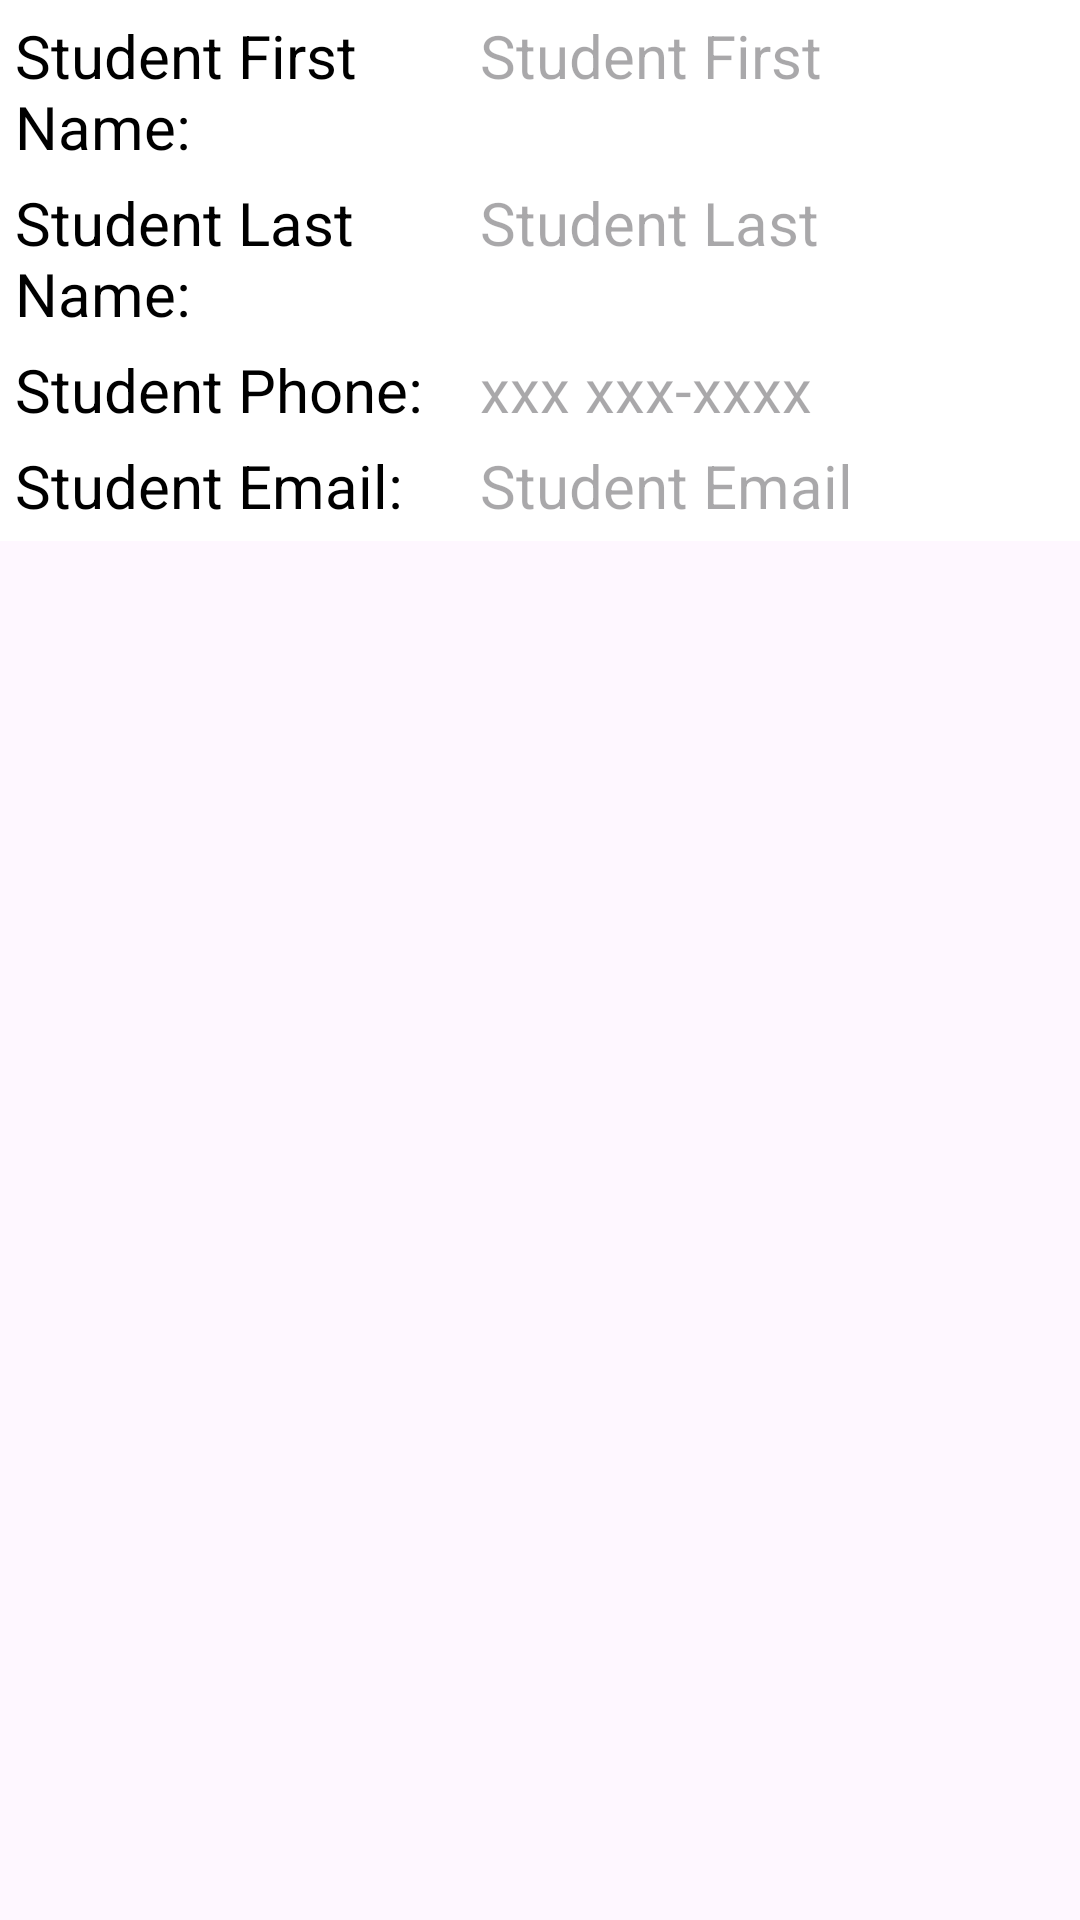

Layout XML and referenced resources for this Android screen:
<!-- AndroidManifest.xml: application theme Theme.JohnSalazar -->
<!-- res/layout/activity_edit_student.xml -->
<?xml version="1.0" encoding="utf-8"?>
<androidx.constraintlayout.widget.ConstraintLayout
    xmlns:android="http://schemas.android.com/apk/res/android"
    xmlns:app="http://schemas.android.com/apk/res-auto"
    xmlns:tools="http://schemas.android.com/tools"
    android:id="@+id/editTerm"
    android:layout_width="match_parent"
    android:layout_height="match_parent"
    tools:context=".UI.EditStudent">

    <ScrollView
        android:id="@+id/editStudentDetailsScroll"
        android:layout_width="match_parent"
        android:layout_height="wrap_content"
        style="@style/changeThemeColor"
        app:layout_constraintTop_toTopOf="parent"
        app:layout_constraintStart_toStartOf="parent"
        app:layout_constraintEnd_toEndOf="parent"
        tools:layout_editor_absoluteY="1dp">
        <LinearLayout
            android:id="@+id/editStudentDetailsLinear"
            android:layout_width="match_parent"
            android:layout_height="wrap_content"
            android:layout_marginTop="5dp"
            android:orientation="vertical">
            <LinearLayout
                android:layout_width="match_parent"
                android:layout_height="wrap_content"
                android:orientation="horizontal"
                android:layout_marginBottom="5dp">
                <TextView
                    android:id="@+id/editStudentFirstLabel"
                    android:layout_width="150dp"
                    android:layout_height="wrap_content"
                    android:layout_marginStart="5dp"
                    app:layout_constraintStart_toStartOf="parent"
                    android:textSize="20sp"
                    android:text="@string/student_first" />
                <EditText
                    android:id="@+id/editStudentFirst"
                    android:layout_width="wrap_content"
                    android:layout_height="wrap_content"
                    android:layout_marginStart="5dp"
                    android:background="@android:color/transparent"
                    android:cursorVisible="true"
                    android:hint="@string/student_hint_first"
                    android:textCursorDrawable="@null"
                    android:imeOptions="actionDone"
                    android:inputType="text|textCapWords"
                    android:maxLength="20"
                    android:minWidth="48dp"
                    android:singleLine="true"
                    android:textSize="20sp"
                    app:layout_constraintStart_toEndOf="@id/editStudentFirstLabel"
                    tools:ignore="TouchTargetSizeCheck"/>
            </LinearLayout>
            <LinearLayout
                android:layout_width="match_parent"
                android:layout_height="wrap_content"
                android:orientation="horizontal"
                android:layout_marginBottom="5dp">
                <TextView
                    android:id="@+id/editStudentLastLabel"
                    android:layout_width="150dp"
                    android:layout_height="wrap_content"
                    android:layout_marginStart="5dp"
                    app:layout_constraintStart_toStartOf="parent"
                    android:textSize="20sp"
                    android:text="@string/student_last"/>

                <EditText
                    android:id="@+id/editStudentLast"
                    android:layout_width="wrap_content"
                    android:layout_height="wrap_content"
                    android:layout_marginStart="5dp"
                    android:background="@android:color/transparent"
                    android:cursorVisible="true"
                    android:gravity="center_vertical"
                    android:hint="@string/student_hint_last"
                    android:imeOptions="actionNext"
                    android:inputType="text|textCapWords"
                    android:maxLength="20"
                    android:minWidth="48dp"
                    android:singleLine="true"
                    android:textCursorDrawable="@null"
                    android:textSize="20sp"
                    app:layout_constraintStart_toEndOf="@id/editStudentLastLabel"
                    tools:ignore="TouchTargetSizeCheck" />
            </LinearLayout>
            <LinearLayout
                android:layout_width="match_parent"
                android:layout_height="wrap_content"
                android:orientation="horizontal"
                android:layout_marginBottom="5dp">
                <TextView
                    android:id="@+id/editStudentPhoneLabel"
                    android:layout_width="150dp"
                    android:layout_height="wrap_content"
                    android:layout_marginStart="5dp"
                    app:layout_constraintStart_toStartOf="parent"
                    android:textSize="20sp"
                    android:text="@string/student_phone"/>
                <EditText
                    android:id="@+id/editStudentPhone"
                    android:layout_width="wrap_content"
                    android:layout_height="wrap_content"
                    android:layout_marginStart="5dp"
                    android:background="@android:color/transparent"
                    android:cursorVisible="true"
                    android:hint="@string/hint_phone"
                    android:imeOptions="actionNext"
                    android:inputType="phone|number"
                    android:minWidth="48dp"
                    android:textCursorDrawable="@null"
                    android:textSize="20sp"
                    app:layout_constraintStart_toEndOf="@id/editStudentPhoneLabel"
                    tools:ignore="Autofill,TextContrastCheck,TouchTargetSizeCheck" />
            </LinearLayout>
            <LinearLayout
                android:layout_width="match_parent"
                android:layout_height="wrap_content"
                android:orientation="horizontal"
                android:layout_marginBottom="5dp">
                <TextView
                    android:id="@+id/editStudentEmailLabel"
                    android:layout_width="150dp"
                    android:layout_height="wrap_content"
                    android:text="@string/student_email"
                    android:textSize="20sp"
                    android:layout_marginStart="5dp"
                    app:layout_constraintStart_toStartOf="parent" />
                <EditText
                    android:id="@+id/editStudentEmail"
                    android:layout_width="wrap_content"
                    android:layout_height="wrap_content"
                    android:layout_marginStart="5dp"
                    android:background="@android:color/transparent"
                    android:cursorVisible="true"
                    android:hint="@string/student_hint_email"
                    android:imeOptions="actionDone"
                    android:inputType="textEmailAddress"
                    android:minWidth="48dp"
                    android:textCursorDrawable="@null"
                    android:textSize="20sp"
                    app:layout_constraintStart_toEndOf="@id/editStudentEmailLabel"
                    tools:ignore="Autofill,TouchTargetSizeCheck,TextContrastCheck" />
            </LinearLayout>
        </LinearLayout>
    </ScrollView>

</androidx.constraintlayout.widget.ConstraintLayout>
<!-- resources referenced by this layout -->
<resources>
  <string name="hint_phone">xxx xxx-xxxx</string>
  <string name="student_email">Student Email:</string>
  <string name="student_first">Student First Name:</string>
  <string name="student_hint_email">Student Email</string>
  <string name="student_hint_first">Student First</string>
  <string name="student_hint_last">Student Last</string>
  <string name="student_last">Student Last Name:</string>
  <string name="student_phone">Student Phone:</string>
  <style name="changeThemeColor">
          <item name="android:background">@color/white</item>
          <item name="android:textColorHint">#30000000</item>
      </style>
  <style name="Theme.JohnSalazar" parent="Base.Theme.JohnSalazar" />
  <color name="white">#FFFFFFFF</color>
  <style name="Base.Theme.JohnSalazar" parent="Theme.Material3.DayNight">
          
          
          <item name="colorPrimary">@color/primaryDark</item>
          <item name="colorPrimaryVariant">@color/primaryDark</item>
          <item name="colorSecondary">@color/white</item>
          <item name="android:textColor">@color/black</item>
          <item name="android:textColorSecondary">@color/white</item>
          <item name="colorAccent">@color/WGBlue</item>
          <item name="android:statusBarColor">@color/black</item>
          <item name="android:textCursorDrawable">@drawable/custom_cursor</item>
      </style>
  <color name="primaryDark">#003057</color>
  <color name="black">#FF000000</color>
  <color name="WGBlue">#005A8C</color>
  <!-- drawable custom_cursor (drawable) -->
  <?xml version="1.0" encoding="utf-8"?>
  <selector xmlns:android="http://schemas.android.com/apk/res/android">
      <shape xmlns:android="http://schemas.android.com/apk/res/android">
          <size android:width="2dp" android:height="20dp" />
          <solid android:color="@color/white" />
      </shape>
  </selector>
</resources>
